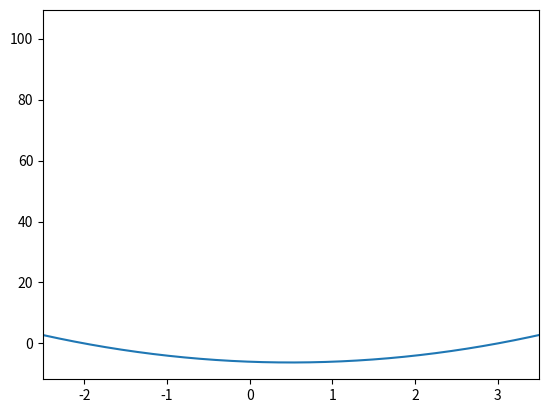

Reproduce this figure in Python.
import matplotlib.pyplot as plt
import numpy as np
x = np.arange(-10, 10.01, 0.01)
plt.plot(x, x*x-x-6)
plt.xlim(-2.5,3.5)
plt.show()